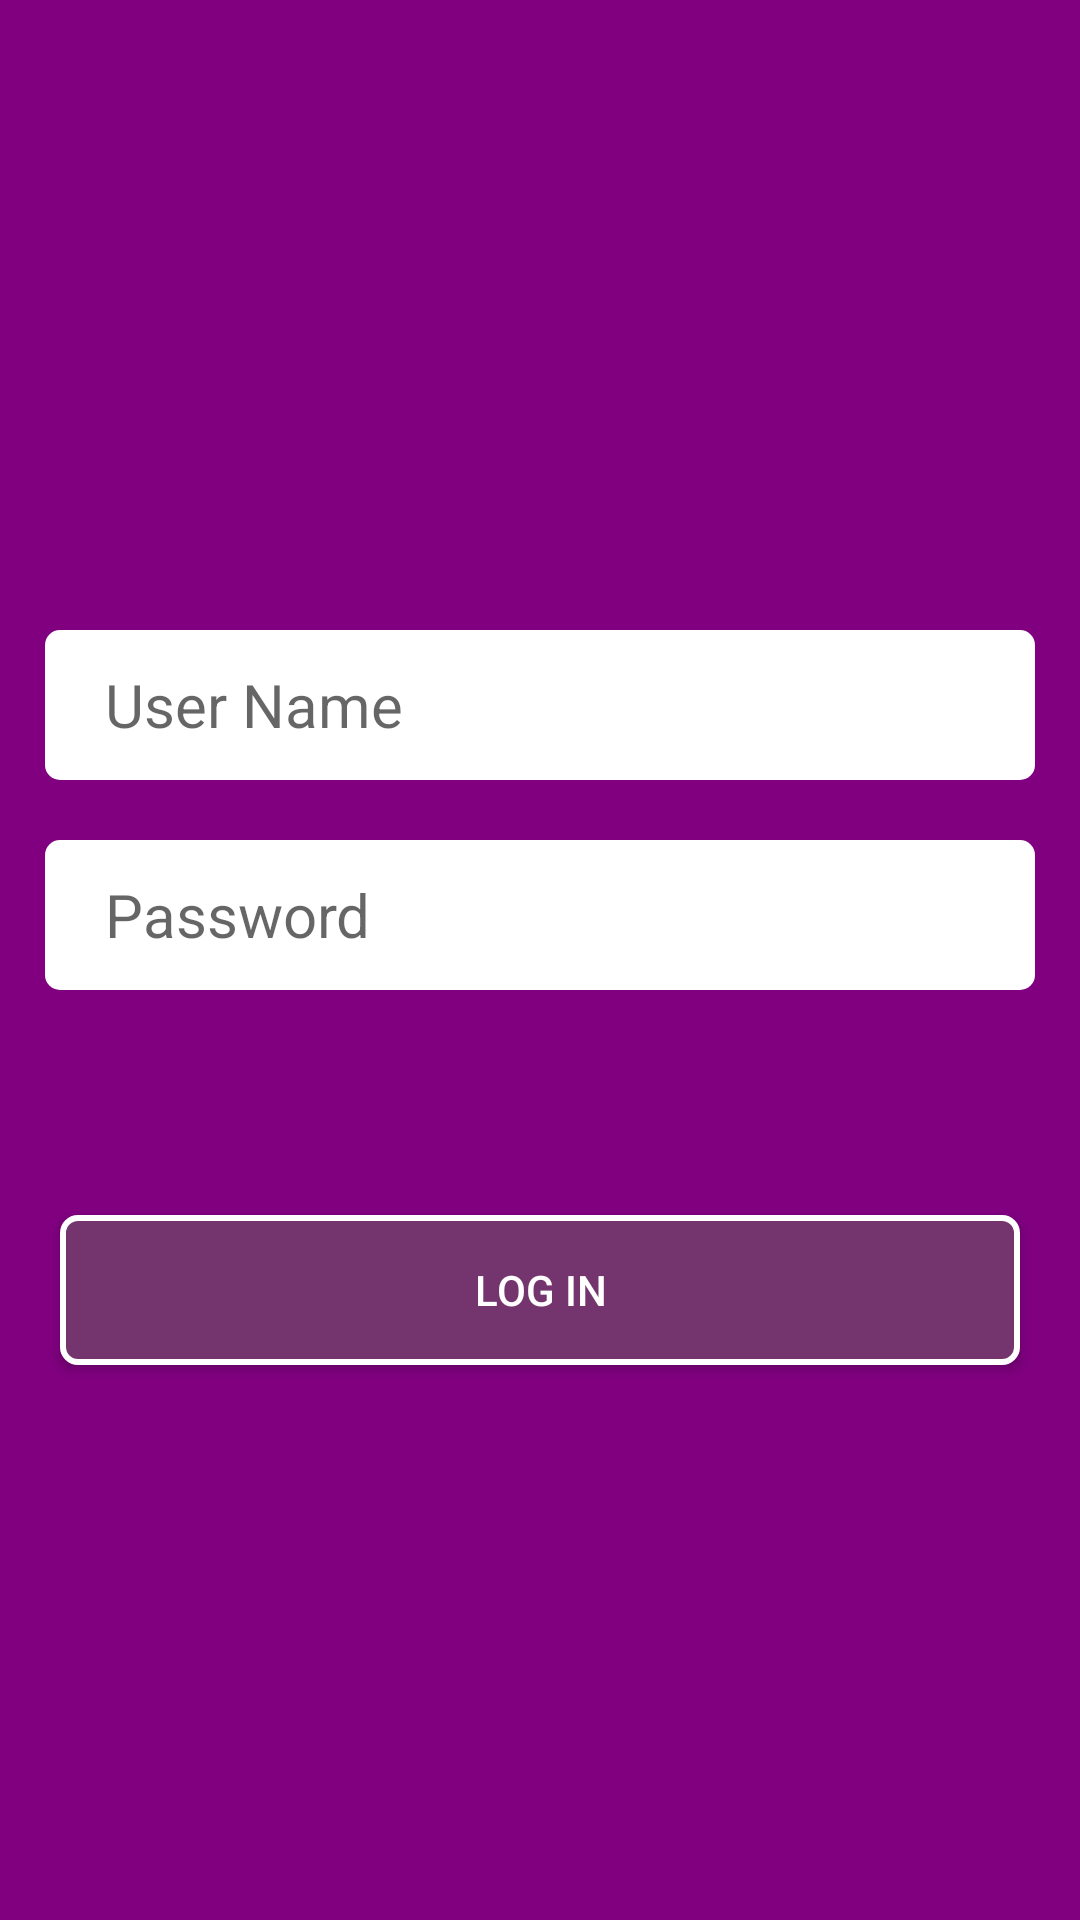

Here is an Android app screen rendered from its layout file. Give the layout XML and the strings, colors and styles it references.
<!-- AndroidManifest.xml: application theme AppTheme -->
<!-- res/layout/activity_login.xml -->
<RelativeLayout xmlns:android="http://schemas.android.com/apk/res/android"
    android:layout_width="match_parent"
    android:layout_height="match_parent"
    android:background="@color/theme_background_color">

    <ImageView
        android:id="@+id/login_logo"
        android:layout_height="140dp"
        android:layout_width="200dp"
        android:layout_centerHorizontal="true"
        android:layout_marginTop="50dp"
        android:background="@drawable/chat_app_logo"/>

    <LinearLayout
        android:id="@+id/login_control_layout"
        android:layout_height="400dp"
        android:layout_width="match_parent"
        android:layout_below="@+id/login_logo"
        android:orientation="vertical">

        <EditText
            android:id="@+id/login_username"
            style="@style/login_page_edit_text_style"
            android:inputType="textEmailAddress"
            android:hint="@string/login_user_name"/>

        <EditText
            android:id="@+id/login_password"
            style="@style/login_page_edit_text_style"
            android:inputType="textPassword"
            android:textColor="@color/black"
            android:hint="@string/login_password"/>

        <Button
            android:id="@+id/login_forget_password"
            android:layout_height="25dp"
            android:layout_width="match_parent"
            android:layout_marginRight="20dp"
            android:layout_marginTop="10dp"
            android:gravity="right"
            android:visibility="invisible"
            android:text="@string/login_forgot_password"
            android:background="@android:color/transparent"
            android:textColor="@color/theme_inverse_color"/>

        <Button
            android:id="@+id/login_button"
            android:layout_width="match_parent"
            android:layout_height="50dp"
            android:layout_marginLeft="20dp"
            android:layout_marginRight="20dp"
            android:layout_marginTop="40dp"
            android:text="@string/login_sign_in"
            android:background="@drawable/login_button_background_selector"
            android:onClick="onLoginClicked"
            android:textColor="@color/theme_inverse_color"/>

    </LinearLayout>

    <ProgressBar
        android:id="@+id/login_progress"
        android:layout_width="40dp"
        android:layout_height="40dp"
        android:layout_centerInParent="true"
        android:visibility="gone"/>

</RelativeLayout>
<!-- resources referenced by this layout -->
<resources>
  <color name="black">#000000</color>
  <color name="theme_background_color">#800080</color>
  <color name="theme_inverse_color">#ffffff</color>
  <!-- drawable login_button_background_selector (drawable-xxhdpi) -->
  <?xml version="1.0" encoding="utf-8"?>
  <selector xmlns:android="http://schemas.android.com/apk/res/android">
      <item android:state_pressed="false" android:drawable="@drawable/login_page_button_shape" />
      <item android:state_pressed="true" android:drawable="@drawable/login_page_button_press_shape"/>
  </selector>
  <string name="login_forgot_password">Forgot Password ?</string>
  <string name="login_password">Password</string>
  <string name="login_sign_in">Log In</string>
  <string name="login_user_name">User Name</string>
  <style name="login_page_edit_text_style">
          <item name="android:layout_width">match_parent</item>
          <item name="android:layout_height">50dp</item>
          <item name="android:layout_marginTop">20dp</item>
          <item name="android:layout_marginLeft">15dp</item>
          <item name="android:layout_marginRight">15dp</item>
          <item name="android:singleLine">true</item>
          <item name="android:paddingLeft">20dp</item>
          <item name="android:textSize">20sp</item>
          <item name="android:textColor">@color/black</item>
          <item name="android:background">@drawable/login_edittext_background_shape</item>
      </style>
  <style name="AppTheme" parent="Theme.AppCompat.Light.DarkActionBar">
          <item name="android:windowNoTitle">true</item>
          
      </style>
  <!-- drawable login_page_button_shape (drawable-xxhdpi) -->
  <?xml version="1.0" encoding="utf-8"?>
  <shape xmlns:android="http://schemas.android.com/apk/res/android"
      android:shape="rectangle" >
      <stroke
          android:width="2dp"
          android:color="#ffffff" />
      <corners android:radius="5dp" />
      <solid android:color="@color/theme_button_color" />
  </shape>
  <!-- drawable login_page_button_press_shape (drawable-xxhdpi) -->
  <?xml version="1.0" encoding="utf-8"?>
  <shape xmlns:android="http://schemas.android.com/apk/res/android"
      android:shape="rectangle" >
      <stroke
          android:width="2dp"
          android:color="#ffffff" />
      <corners android:radius="5dp" />
      <solid android:color="@color/theme_button_press_color" />
  </shape>
  <!-- drawable login_edittext_background_shape (drawable-xxhdpi) -->
  <?xml version="1.0" encoding="utf-8"?>
  <shape xmlns:android="http://schemas.android.com/apk/res/android"
      android:shape="rectangle" >
      <corners android:radius="5dp" />
      <solid android:color="@color/theme_inverse_color" />
  </shape>
  <color name="theme_button_color">#74356e</color>
  <color name="theme_button_press_color">#9b3e85</color>
</resources>
